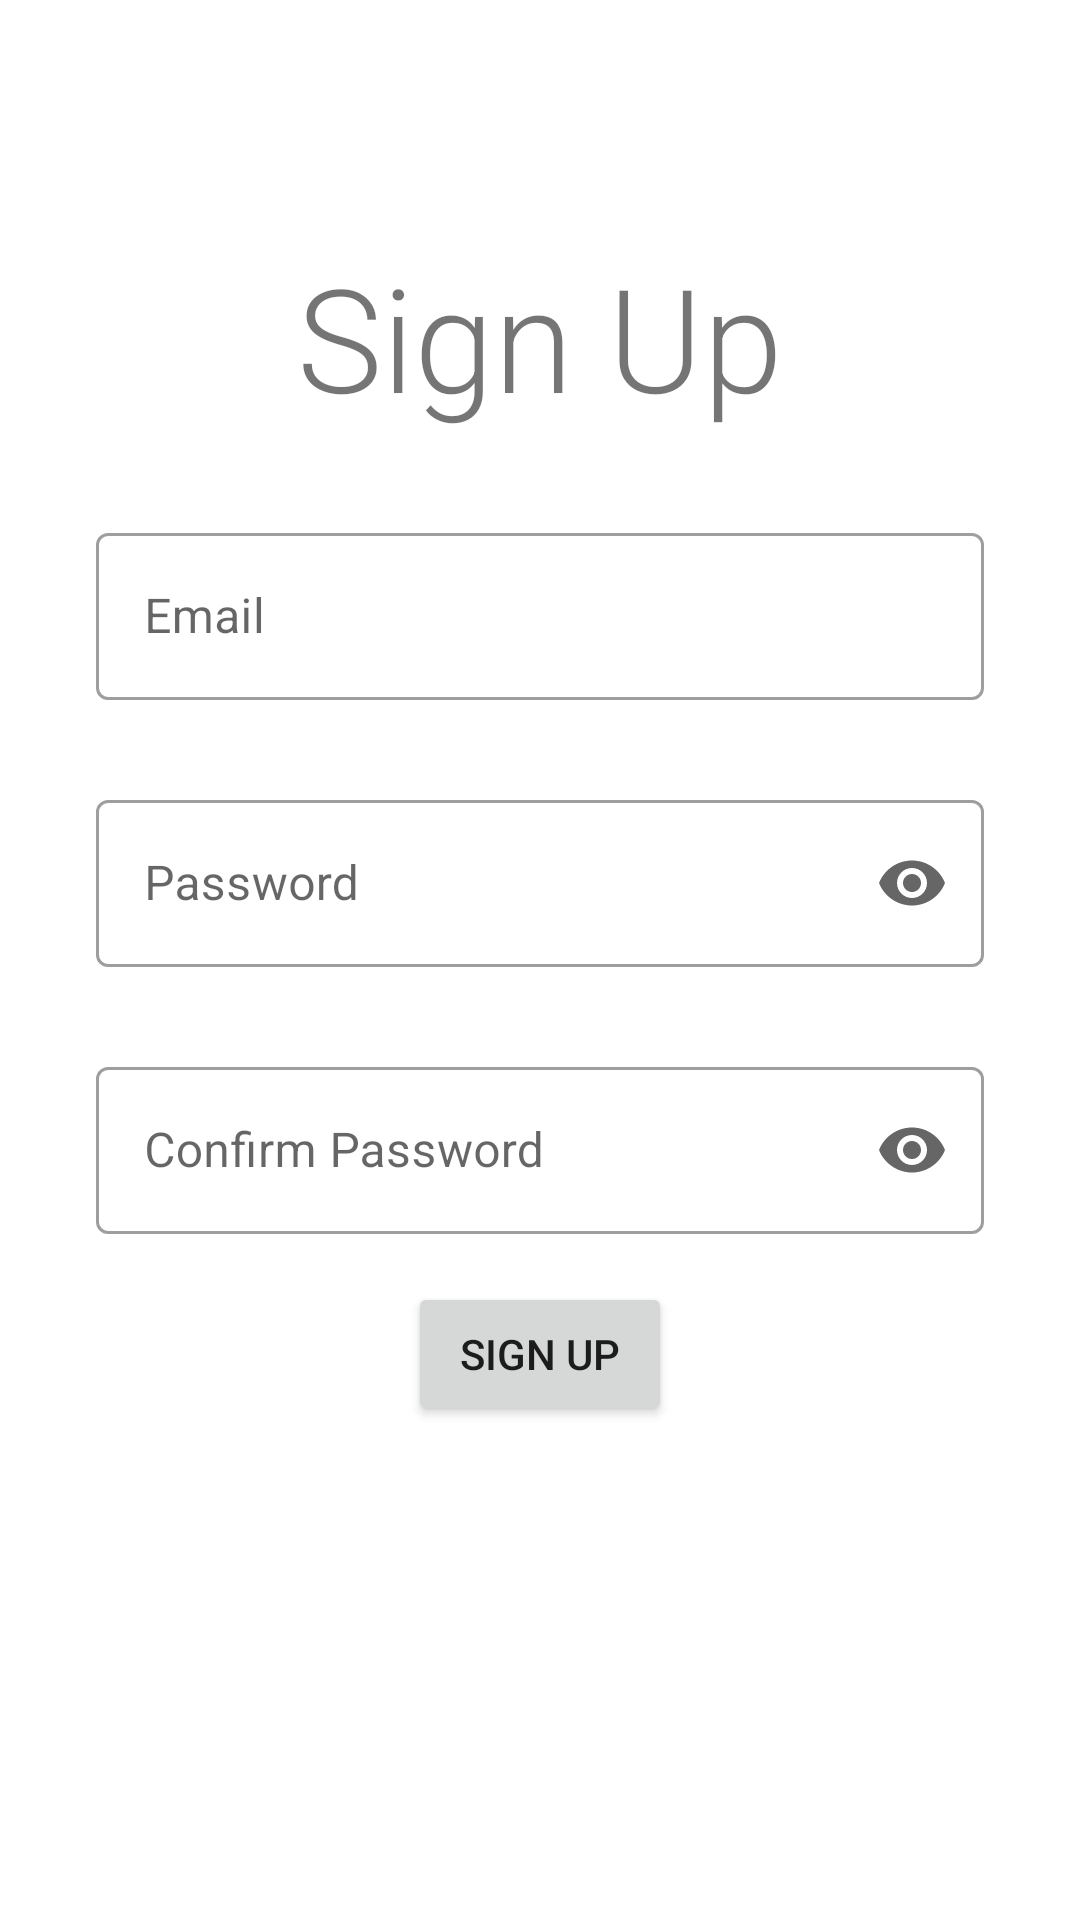

Write the Android layout XML for this screen, with the resource values it uses.
<!-- AndroidManifest.xml: application theme Theme.HealthRecorder -->
<!-- res/layout/activity_register.xml -->
<?xml version="1.0" encoding="utf-8"?>
<layout xmlns:android="http://schemas.android.com/apk/res/android"
    xmlns:app="http://schemas.android.com/apk/res-auto"
    xmlns:tools="http://schemas.android.com/tools"
    >


    <ScrollView
        android:layout_width="match_parent"
        android:layout_height="match_parent"
        tools:context=".Register">


        <androidx.constraintlayout.widget.ConstraintLayout
            android:layout_width="match_parent"
            android:layout_height="match_parent"
            >

            <TextView
                android:id="@+id/textView"
                android:layout_width="wrap_content"
                android:layout_height="wrap_content"
                android:layout_marginTop="80dp"
                android:fontFamily="sans-serif-light"
                android:text="Sign Up"
                android:textSize="48sp"
                app:layout_constraintEnd_toEndOf="parent"
                app:layout_constraintStart_toStartOf="parent"
                app:layout_constraintTop_toTopOf="parent" />


            <com.google.android.material.textfield.TextInputLayout
                android:id="@+id/textInputLayout1"
                style="@style/Widget.MaterialComponents.TextInputLayout.OutlinedBox"
                android:layout_width="match_parent"
                android:layout_height="wrap_content"
                android:layout_marginStart="32dp"
                android:layout_marginTop="28dp"
                android:layout_marginEnd="32dp"
                android:hint="Email"
                app:endIconMode="clear_text"
                app:layout_constraintEnd_toEndOf="parent"
                app:layout_constraintHorizontal_bias="0.0"
                app:layout_constraintStart_toStartOf="parent"
                app:layout_constraintTop_toBottomOf="@+id/textView">

                <com.google.android.material.textfield.TextInputEditText
                    android:id="@+id/register_email"
                    android:layout_width="match_parent"
                    android:layout_height="wrap_content" />

            </com.google.android.material.textfield.TextInputLayout>


            <com.google.android.material.textfield.TextInputLayout
                android:id="@+id/textInputLayout2"
                style="@style/Widget.MaterialComponents.TextInputLayout.OutlinedBox"
                android:layout_width="match_parent"
                android:layout_height="wrap_content"
                android:layout_marginStart="32dp"
                android:layout_marginTop="28dp"
                android:layout_marginEnd="32dp"
                android:hint="Password"
                app:endIconMode="password_toggle"
                app:layout_constraintEnd_toEndOf="parent"
                app:layout_constraintHorizontal_bias="0.0"
                app:layout_constraintStart_toStartOf="parent"
                app:layout_constraintTop_toBottomOf="@+id/textInputLayout1">

                <com.google.android.material.textfield.TextInputEditText
                    android:id="@+id/register_password"
                    android:layout_width="match_parent"
                    android:layout_height="wrap_content"
                    android:inputType="textPassword" />

            </com.google.android.material.textfield.TextInputLayout>

            <com.google.android.material.textfield.TextInputLayout
                android:id="@+id/textInputLayout10"
                style="@style/Widget.MaterialComponents.TextInputLayout.OutlinedBox"
                android:layout_width="match_parent"
                android:layout_height="wrap_content"
                android:layout_marginStart="32dp"
                android:layout_marginTop="28dp"
                android:layout_marginEnd="32dp"
                android:hint="Confirm Password"
                app:endIconMode="password_toggle"
                app:layout_constraintEnd_toEndOf="parent"
                app:layout_constraintHorizontal_bias="0.0"
                app:layout_constraintStart_toStartOf="parent"
                app:layout_constraintTop_toBottomOf="@+id/textInputLayout2">

                <com.google.android.material.textfield.TextInputEditText
                    android:id="@+id/confirm_register_password"
                    android:layout_width="match_parent"
                    android:layout_height="wrap_content"
                    android:inputType="textPassword" />

            </com.google.android.material.textfield.TextInputLayout>


            <Button
                android:id="@+id/SignUpButton"
                android:layout_width="wrap_content"
                android:layout_height="wrap_content"
                android:layout_marginTop="16dp"
                android:text="Sign Up"
                app:layout_constraintEnd_toEndOf="parent"
                app:layout_constraintStart_toStartOf="parent"
                app:layout_constraintTop_toBottomOf="@+id/textInputLayout10" />

        </androidx.constraintlayout.widget.ConstraintLayout>
    </ScrollView>
</layout>
<!-- resources referenced by this layout -->
<resources>
  <style name="Theme.HealthRecorder" parent="Theme.MaterialComponents.Light.NoActionBar">
          
          <item name="colorPrimary">@color/purple_500</item>
          <item name="colorPrimaryVariant">@color/purple_700</item>
          <item name="colorOnPrimary">@color/white</item>
          <item name="android:windowFullscreen">true</item>
          
          <item name="colorSecondary">@color/teal_200</item>
          <item name="colorSecondaryVariant">@color/teal_700</item>
          <item name="colorOnSecondary">@color/black</item>
          
          <item name="android:statusBarColor" tools:targetApi="l">?attr/colorPrimaryVariant</item>
          
      </style>
  <color name="purple_500">#479868</color>
  <color name="purple_700">#ACF8A7</color>
  <color name="white">#FFFFFFFF</color>
  <color name="teal_200">#50C878</color>
  <color name="teal_700">#FF018786</color>
  <color name="black">#FF000000</color>
</resources>
